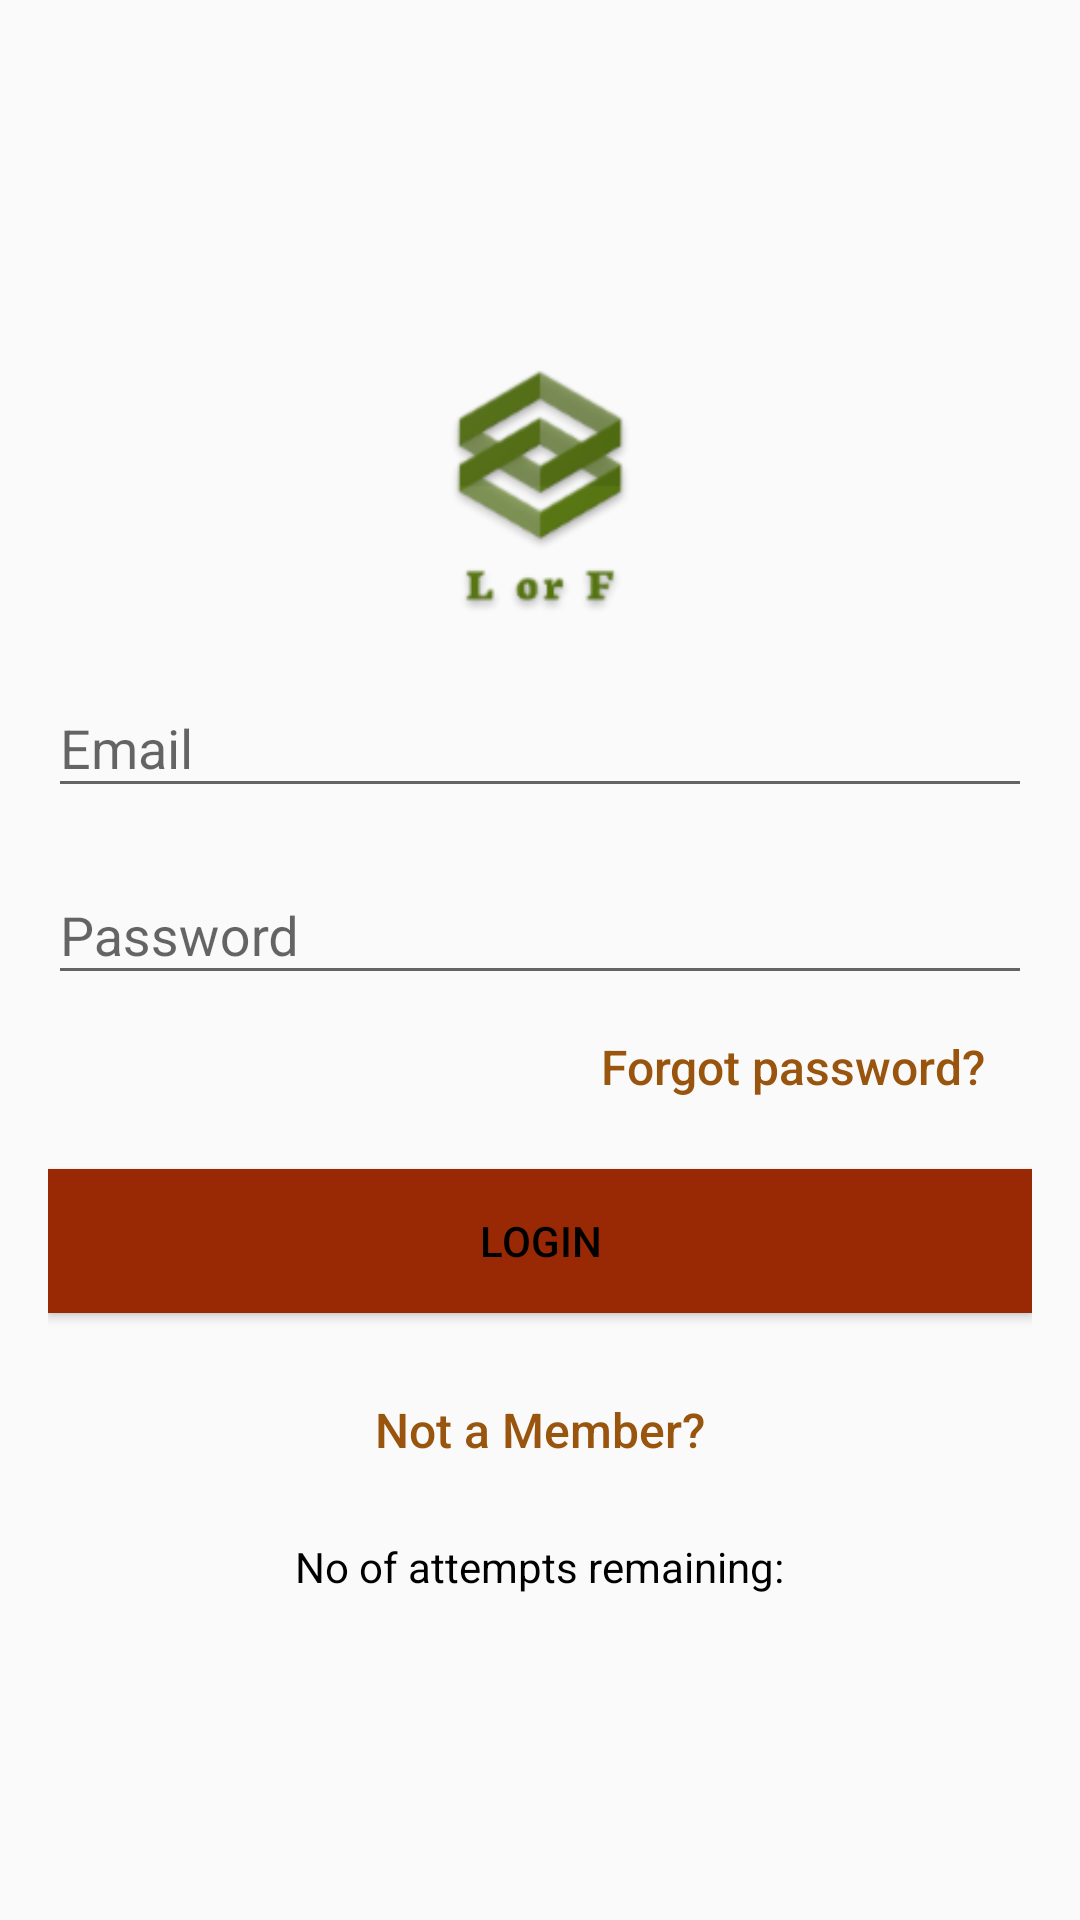

Here is an Android app screen rendered from its layout file. Give the layout XML and the strings, colors and styles it references.
<!-- AndroidManifest.xml: application theme AppTheme -->
<!-- res/layout/activity_login.xml -->
<android.support.design.widget.CoordinatorLayout xmlns:android="http://schemas.android.com/apk/res/android"
        xmlns:app="http://schemas.android.com/apk/res-auto"
        xmlns:tools="http://schemas.android.com/tools"
        android:layout_width="match_parent"
        android:background="@drawable/back2"
        android:layout_height="match_parent"
        android:fitsSystemWindows="true"
        tools:context=".Login">

        <LinearLayout
            android:id="@+id/linearLayout"
            android:layout_width="fill_parent"
            android:layout_height="fill_parent"
            android:gravity="center"
            android:orientation="vertical"
            android:padding="@dimen/activity_horizontal_margin">


            <ImageView
                android:layout_width="110dp"
                android:layout_height="110dp"
                android:layout_gravity="center_horizontal"
                android:layout_marginTop="7dp"
                app:srcCompat="@mipmap/ic_launcher_logo" />

            <android.support.design.widget.TextInputLayout
                android:layout_width="match_parent"
                android:layout_height="wrap_content">

                <EditText
                    android:id="@+id/etEmail"
                    android:layout_width="match_parent"
                    android:layout_height="wrap_content"
                    android:layout_marginBottom="10dp"
                    android:hint="@string/email"
                    android:inputType="textEmailAddress"
                    android:textColor="@color/colorAccent"
                    android:textColorHint="@android:color/white" />
            </android.support.design.widget.TextInputLayout>

            <android.support.design.widget.TextInputLayout
                android:layout_width="match_parent"
                android:layout_height="wrap_content">

                <EditText
                    android:id="@+id/etPassword"
                    android:layout_width="fill_parent"
                    android:layout_height="wrap_content"
                    android:hint="@string/hint_password"
                    android:inputType="textPassword"
                    android:textColor="@color/colorAccent"
                    android:textColorHint="@android:color/white" />
            </android.support.design.widget.TextInputLayout>

            <Button
                android:id="@+id/tvForgotPassword"
                android:layout_width="wrap_content"
                android:layout_height="wrap_content"
                android:layout_marginStart="100dp"
                android:layout_marginLeft="100dp"
                android:background="@color/fui_transparent"
                android:layout_marginRight="@dimen/activity_horizontal_margin"
                android:layout_marginEnd="@dimen/activity_horizontal_margin"
                android:padding="5dp"
                android:text="@string/reset_password"
                android:textAllCaps="false"
                android:textColor="@color/colorAccent"
                android:textSize="16dp" />

            

            <Button
                android:id="@+id/btnLogin"
                android:layout_width="fill_parent"
                android:layout_height="wrap_content"
                android:layout_marginTop="10dp"
                android:background="@color/colorPrimaryDark"
                android:text="@string/btn_login"
                android:textColor="@color/black" />


            <Button
                android:id="@+id/tvRegister"
                android:layout_width="fill_parent"
                android:layout_height="wrap_content"
                android:layout_marginTop="15dp"
                android:background="@color/fui_transparent"
                android:text="@string/register"
                android:textAllCaps="false"
                android:textColor="@color/colorAccent"
                android:textSize="16dp" />


            <TextView
                android:id="@+id/tvInfo"
                android:layout_width="wrap_content"
                android:layout_height="wrap_content"
                android:layout_marginLeft="8dp"
                android:layout_marginTop="12dp"
                android:textColor="@color/black"
                android:layout_marginRight="8dp"
                android:layout_marginBottom="8dp"
                android:text="@string/Info"
                app:layout_constraintBottom_toBottomOf="parent"
                app:layout_constraintLeft_toLeftOf="parent"
                app:layout_constraintRight_toRightOf="parent"
                app:layout_constraintTop_toBottomOf="@+id/btnLogin"
                app:layout_constraintVertical_bias="0.344" />


        </LinearLayout>

    </android.support.design.widget.CoordinatorLayout>
<!-- resources referenced by this layout -->
<resources>
  <color name="black">#000000</color>
  <color name="colorAccent">#99550E</color>
  <color name="colorPrimaryDark">#992905</color>
  <dimen name="activity_horizontal_margin">16dp</dimen>
  <!-- mipmap ic_launcher_logo: png bitmap (mipmap-hdpi, 4510 bytes) -->
  <string name="Info">No of attempts remaining: </string>
  <string name="btn_login">LOGIN</string>
  <string name="email">Email</string>
  <string name="hint_password">Password</string>
  <string name="register">Not a Member?</string>
  <string name="reset_password">Forgot password?</string>
  <style name="AppTheme" parent="Theme.AppCompat.Light.DarkActionBar">
          
          <item name="colorPrimary">@color/colorPrimary</item>
          <item name="colorPrimaryDark">@color/colorPrimaryDark</item>
          <item name="colorAccent">@color/colorAccent</item>
      </style>
  <color name="colorPrimary">#B4360F</color>
</resources>
